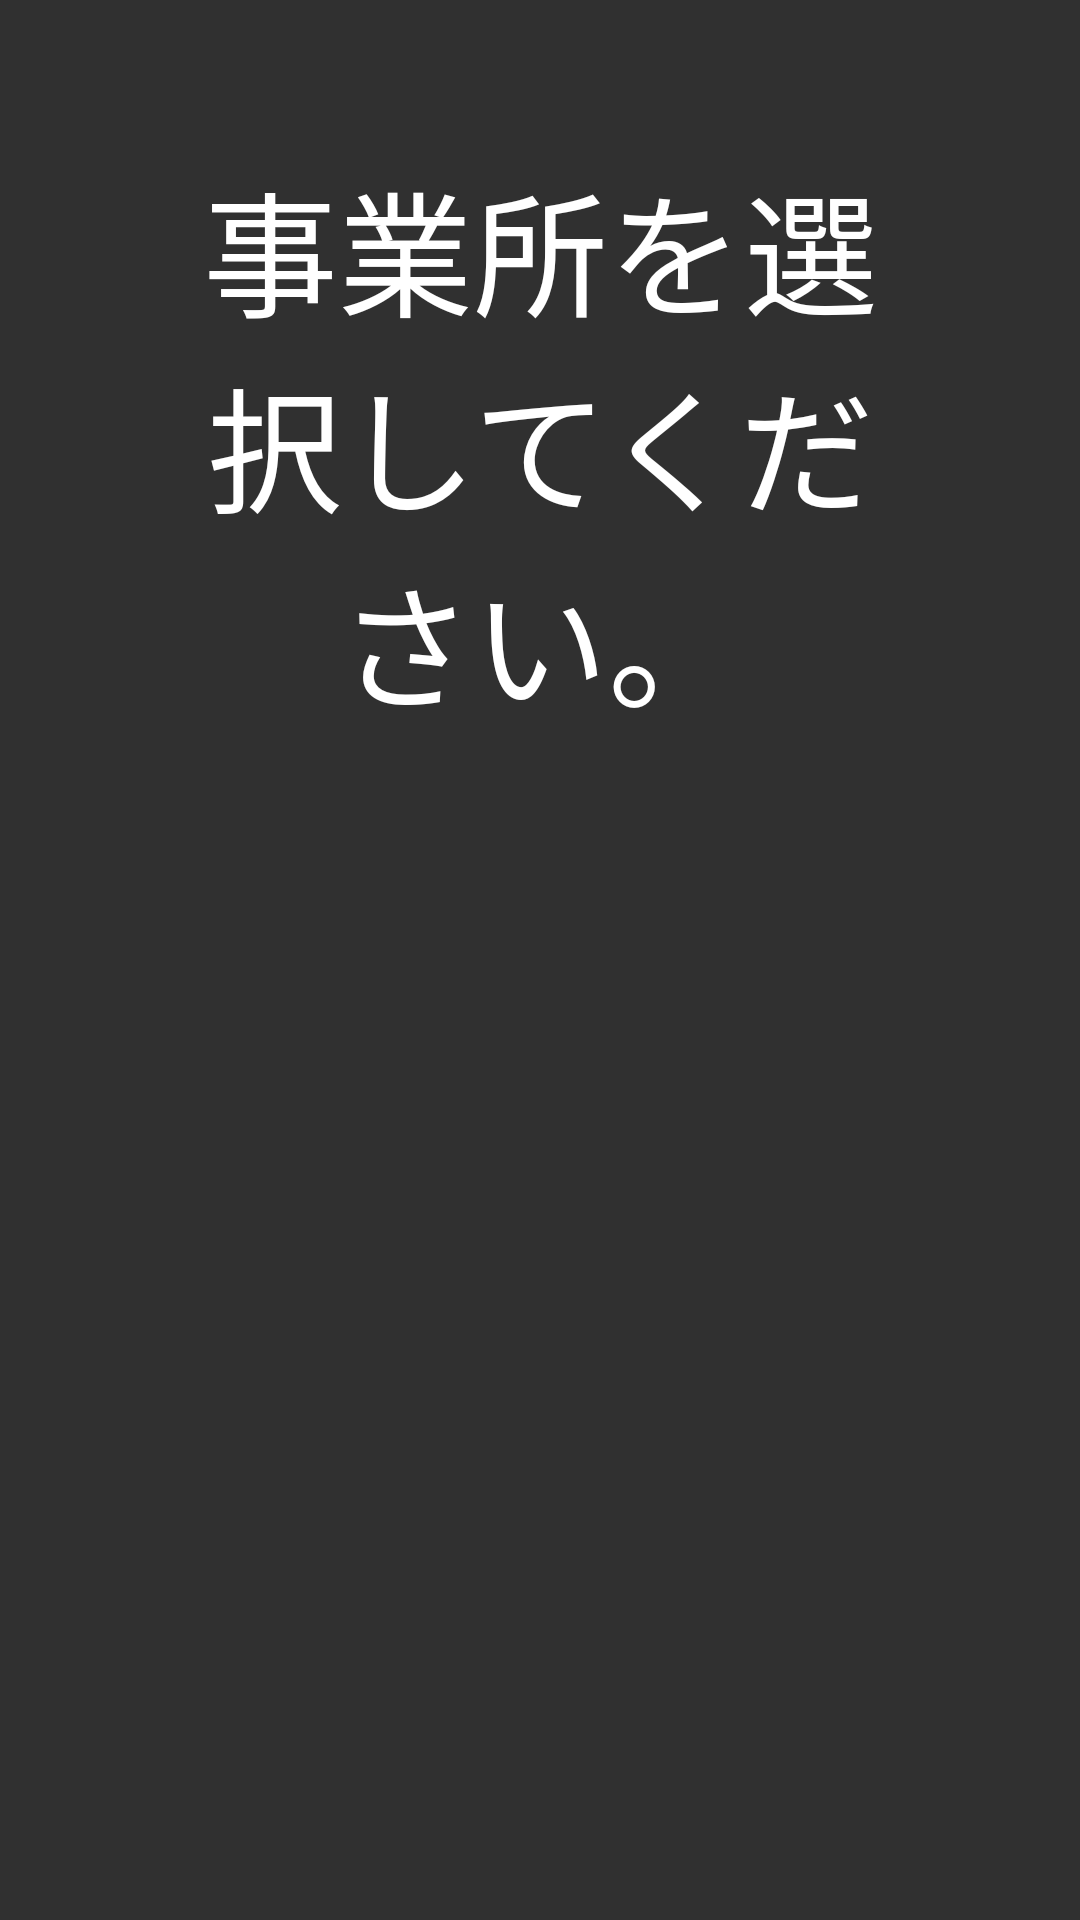

The Android layout XML behind this screen, and the referenced resources:
<!-- AndroidManifest.xml: application theme AppTheme -->
<!-- res/layout/activity_menu.xml -->
<?xml version="1.0" encoding="utf-8"?>
<LinearLayout
    xmlns:android="http://schemas.android.com/apk/res/android"
    android:layout_width="match_parent"
    android:layout_height="match_parent"
    android:orientation="vertical">

    <TextView
        android:layout_width="wrap_content"
        android:layout_height="wrap_content"
        android:layout_gravity="center"
        android:gravity="center"
        android:text="事業所を選択してください。"
        android:textColor="#fff"
        android:textSize="45sp"
        android:layout_margin="50sp"/>

    <LinearLayout
        android:id="@+id/base_name_layout"
        android:layout_width="match_parent"
        android:layout_height="match_parent"
        android:orientation="vertical">
    </LinearLayout>
</LinearLayout>
<!-- resources referenced by this layout -->
<resources>
  <style name="AppTheme" parent="Theme.AppCompat.NoActionBar">
          
          <item name="colorPrimary">@color/colorPrimary</item>
          <item name="colorPrimaryDark">@color/colorPrimaryDark</item>
          <item name="colorAccent">@color/colorAccent</item>
      </style>
  <!-- not gathered from this repository: default colours our renderer supplied (Android Studio template values) -->
  <color name="colorPrimary">#FF6200EE</color>
  <color name="colorPrimaryDark">#FF3700B3</color>
  <color name="colorAccent">#FF03DAC5</color>
</resources>
